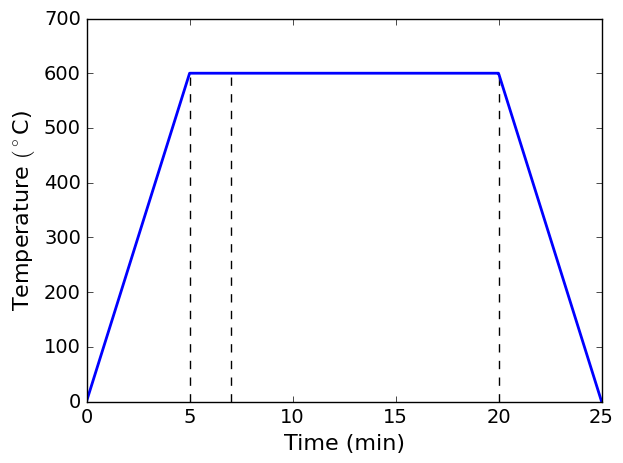

This figure's Python source:
import numpy as np
import matplotlib.pyplot as plt
import matplotlib as mpl

def prog03(x):
    if x < 0:
        return 0
    elif ( x >= 0 ) and ( x < 5 ):
        return 250./5. * x
    elif ( x >= 5 ) and ( x < 35 ):
        return 250
    elif ( x >=35 ) and ( x <= 40 ):
        return -50. * x + 2000.
    else:
        return 0

def prog06(x):
    if x < 0:
        return 0
    elif ( x >= 0 ) and ( x < 5 ):
        return 600./5. * x
    elif ( x >= 5 ) and ( x < 20 ):
        return 600.
    elif ( x >= 20 ) and ( x <= 25 ):
        return -600./5. * x + 3000.
    else:
        return 0

if __name__=="__main__":
    #print plt.style.available
    t = np.linspace(0, 40, 1000)   
    y = [prog03(tt) for tt in t]

    t2 = np.linspace(0, 25, 1000)
    y2 = [prog06(tt2) for tt2 in t2]

    plt.clf()
    plt.style.use('classic')
    plt.xlabel(r'Time (min)', fontsize=16)
    plt.ylabel(r'Temperature $(^\circ$C)', fontsize=16)
    plt.xticks(fontsize=14)
    plt.yticks(fontsize=14)
    plt.ylim(0,300)
    plt.axvline( x = 5, ymax=0.833, color='k', linestyle='--')
    plt.axvline( x = 35, ymax=0.833, color='k', linestyle='--')
    plt.plot(t, y, linewidth=2)
    plt.tight_layout()
    plt.savefig('annealed_program03_plot.pdf')

    plt.clf()
    plt.style.use('classic')
    plt.xlabel(r'Time (min)', fontsize=16)
    plt.ylabel(r'Temperature $(^\circ$C)' , fontsize=16)
    plt.xticks(fontsize=14)
    plt.yticks(fontsize=14)
    plt.ylim(0,700)
    plt.axvline( x = 5, ymax=0.8571, color='k', linestyle='--')
    plt.axvline( x = 7, ymax=0.8571, color='k', linestyle='--')
    plt.axvline( x = 20, ymax=0.8571, color='k', linestyle='--')
    plt.plot(t2, y2, linewidth=2)
    plt.tight_layout()
    plt.savefig('annealed_program06_plot.pdf')
